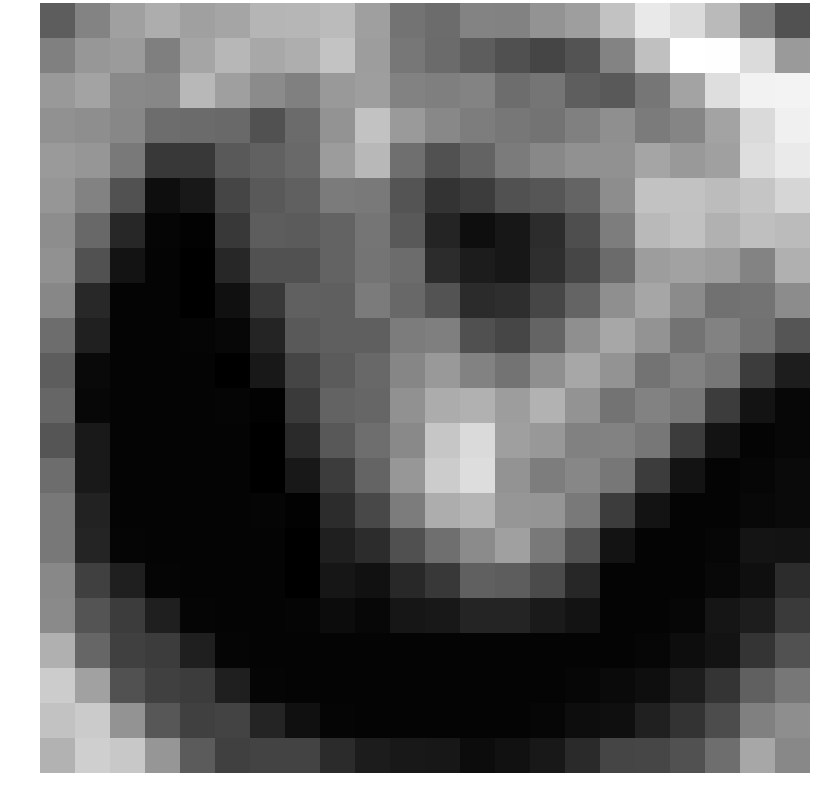

The file beside this chart, header and first rows:
-0.385614, 1.197289, 2.309748, 2.801498, 2.311657, 2.512487, 3.146536, 3.193500, 3.382445, 2.273501, 0.509360, 0.205073, 1.172143, 1.114913, 1.816921, 2.235871, 3.656138, 5.212780, 4.658755, 3.324334, 0.971045, -0.814130
1.037, 1.951, 2.093, 0.9638, 2.506, 3.201, 2.612, 2.839, 3.701, 2.162, 0.672, 0.175, -0.3786, -0.9064, -1.361, -0.7919, 1.119, 3.567, 6.117, 6.039, 4.65, 2.05
2.029, 2.405, 1.38, 1.306, 3.238, 2.274, 1.463, 1.014, 2.026, 2.207, 1.095, 0.9682, 1.148, 0.2584, 0.5603, -0.3252, -0.522, 0.6236, 2.401, 4.784, 5.566, 5.668
1.678, 1.583, 1.28, 0.2516, 0.1594, 0.114, -0.8433, 0.1912, 1.821, 3.64, 2.075, 1.343, 0.9078, 0.6403, 0.4973, 1.035, 1.618, 0.8017, 1.199, 2.471, 4.625, 5.496
2.061, 1.901, 0.7702, -1.875, -1.837, -0.544, -0.194, 0.08464, 2.136, 3.246, 0.3429, -0.8569, -0.1241, 0.8368, 1.338, 1.697, 1.688, 2.498, 2.022, 2.317, 4.782, 5.242
1.882, 1.098, -0.8526, -3.526, -3.123, -1.347, -0.5218, -0.2685, 0.8135, 0.7351, -0.7219, -2.042, -1.72, -0.8542, -0.6546, -0.1113, 1.553, 3.671, 3.67, 3.437, 3.767, 4.468
1.518, 0.07804, -2.533, -3.916, -4.029, -1.851, -0.384, -0.466, -0.1436, 0.5733, -0.5343, -2.68, -3.537, -3.17, -2.352, -0.9624, 0.8945, 3.305, 3.61, 2.994, 3.535, 3.394
1.695, -0.8526, -3.339, -3.929, -4.121, -2.547, -0.8629, -0.8266, -0.1513, 0.5567, 0.2225, -2.308, -2.977, -3.161, -2.251, -1.302, 0.1961, 2.189, 2.368, 2.182, 1.144, 2.934
1.314, -2.511, -3.929, -3.929, -4.116, -3.456, -1.86, -0.2512, -0.3128, 0.8347, 0.05698, -0.7718, -2.37, -2.251, -1.315, -0.1191, 1.61, 2.55, 1.471, 0.4126, 0.49, 1.506
0.2696, -2.763, -3.929, -3.929, -3.916, -3.831, -2.653, -0.5438, -0.3112, -0.301, 0.8717, 0.9935, -0.8996, -1.293, -0.1191, 1.61, 2.563, 1.774, 0.502, 1.086, 0.4674, -0.7163
-0.3888, -3.735, -3.929, -3.929, -3.929, -4.116, -3.123, -1.347, -0.4673, 0.07322, 1.266, 2.008, 1.083, 0.4788, 1.61, 2.563, 1.774, 0.502, 1.086, 0.6545, -1.671, -2.945
-0.0337, -3.813, -3.929, -3.929, -3.929, -3.916, -4.029, -1.797, -0.1386, -0.03, 1.679, 2.765, 2.995, 2.166, 3.007, 1.796, 0.502, 1.086, 0.6545, -1.684, -3.339, -3.825
-0.6859, -3.098, -3.929, -3.929, -3.929, -3.929, -4.121, -2.44, -0.5806, 0.296, 1.397, 3.808, 4.605, 2.257, 1.989, 1.078, 1.086, 0.6545, -1.684, -3.339, -3.929, -3.825
0.2719, -3.101, -3.929, -3.929, -3.929, -3.929, -4.116, -3.123, -1.707, -0.09245, 1.936, 4.058, 4.722, 1.817, 0.9071, 1.28, 0.6545, -1.684, -3.339, -3.929, -3.875, -3.686
0.6994, -2.741, -3.929, -3.929, -3.929, -3.929, -3.916, -4.029, -2.295, -1.226, 0.8437, 2.816, 3.128, 1.889, 1.847, 0.7702, -1.684, -3.339, -3.929, -3.929, -3.768, -3.683
0.7163, -2.671, -3.907, -3.929, -3.929, -3.929, -3.929, -4.121, -2.881, -2.292, -0.8979, 0.333, 1.441, 2.309, 0.7625, -0.8526, -3.339, -3.929, -3.929, -3.875, -3.296, -3.338
1.352, -1.534, -2.865, -3.907, -3.929, -3.929, -3.929, -4.116, -3.24, -3.414, -2.454, -1.806, -0.2733, -0.3649, -1.084, -2.533, -3.929, -3.929, -3.929, -3.768, -3.491, -2.308
1.406, -0.7259, -1.65, -2.865, -3.907, -3.929, -3.929, -3.916, -3.627, -3.827, -3.222, -3.147, -2.675, -2.646, -3.08, -3.339, -3.929, -3.929, -3.875, -3.242, -2.958, -1.779
2.92, -0.008288, -1.557, -1.65, -2.865, -3.907, -3.929, -3.929, -3.929, -3.929, -3.929, -3.929, -3.929, -3.929, -3.929, -3.929, -3.929, -3.875, -3.575, -3.36, -1.987, -0.84
4.044, 2.345, -0.8141, -1.557, -1.65, -2.865, -3.907, -3.929, -3.929, -3.929, -3.929, -3.929, -3.929, -3.929, -3.929, -3.875, -3.682, -3.551, -2.938, -2.003, -0.2604, 0.6638
3.649, 4.001, 1.809, -0.6211, -1.533, -1.426, -2.612, -3.441, -3.907, -3.929, -3.929, -3.929, -3.929, -3.929, -3.875, -3.575, -3.495, -2.792, -2.045, -1.075, 1.032, 1.574
3.002, 4.185, 3.914, 1.896, -0.4515, -1.56, -1.424, -1.403, -2.365, -2.965, -3.134, -3.193, -3.636, -3.434, -3.129, -2.412, -1.336, -1.316, -0.8367, 0.2808, 2.589, 1.345
